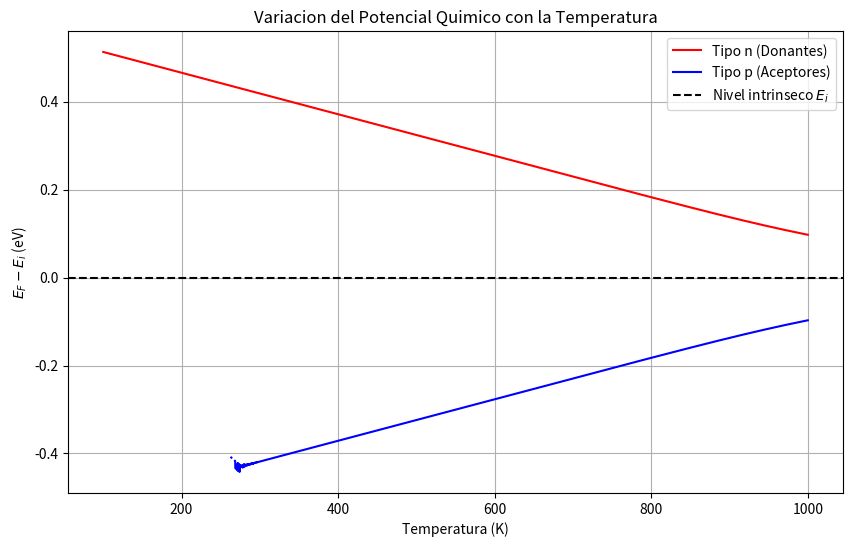

Write Python code to recreate this figure.
import numpy as np
from typing import Literal
import matplotlib.pyplot as plt

k = 8.617e-5
Eg = 1.12
N0 = 2.4e19

Nd = 1e17
Na = 1e17

T = np.linspace(100, 1000, 5000)

def var_don(N, T, type: Literal["p", "n"] = "n"):
    Ef = np.zeros_like(T)
    for i, temp in enumerate(T):
        A = (N/N0) * np.exp(Eg / (2 * k * temp))
        x = np.log(((1 if type == "n" else -1) * A + np.sqrt(A**2 + 4)) / 2)
        Ef[i] = k * temp * x
    return Ef

Ef_n = var_don(Nd, T)
Ef_p = var_don(Na, T, type="p")

plt.figure(figsize=(10, 6))
plt.plot(T, Ef_n, 'r-', label='Tipo n (Donantes)')
plt.plot(T, Ef_p, 'b-', label='Tipo p (Aceptores)')
plt.axhline(y=0, color='k', linestyle='--', label='Nivel intrinseco $E_i$')
plt.xlabel('Temperatura (K)')
plt.ylabel('$E_F - E_i$ (eV)')
plt.title('Variacion del Potencial Quimico con la Temperatura')
plt.legend()
plt.grid(True)
plt.savefig("punto3b.png")
